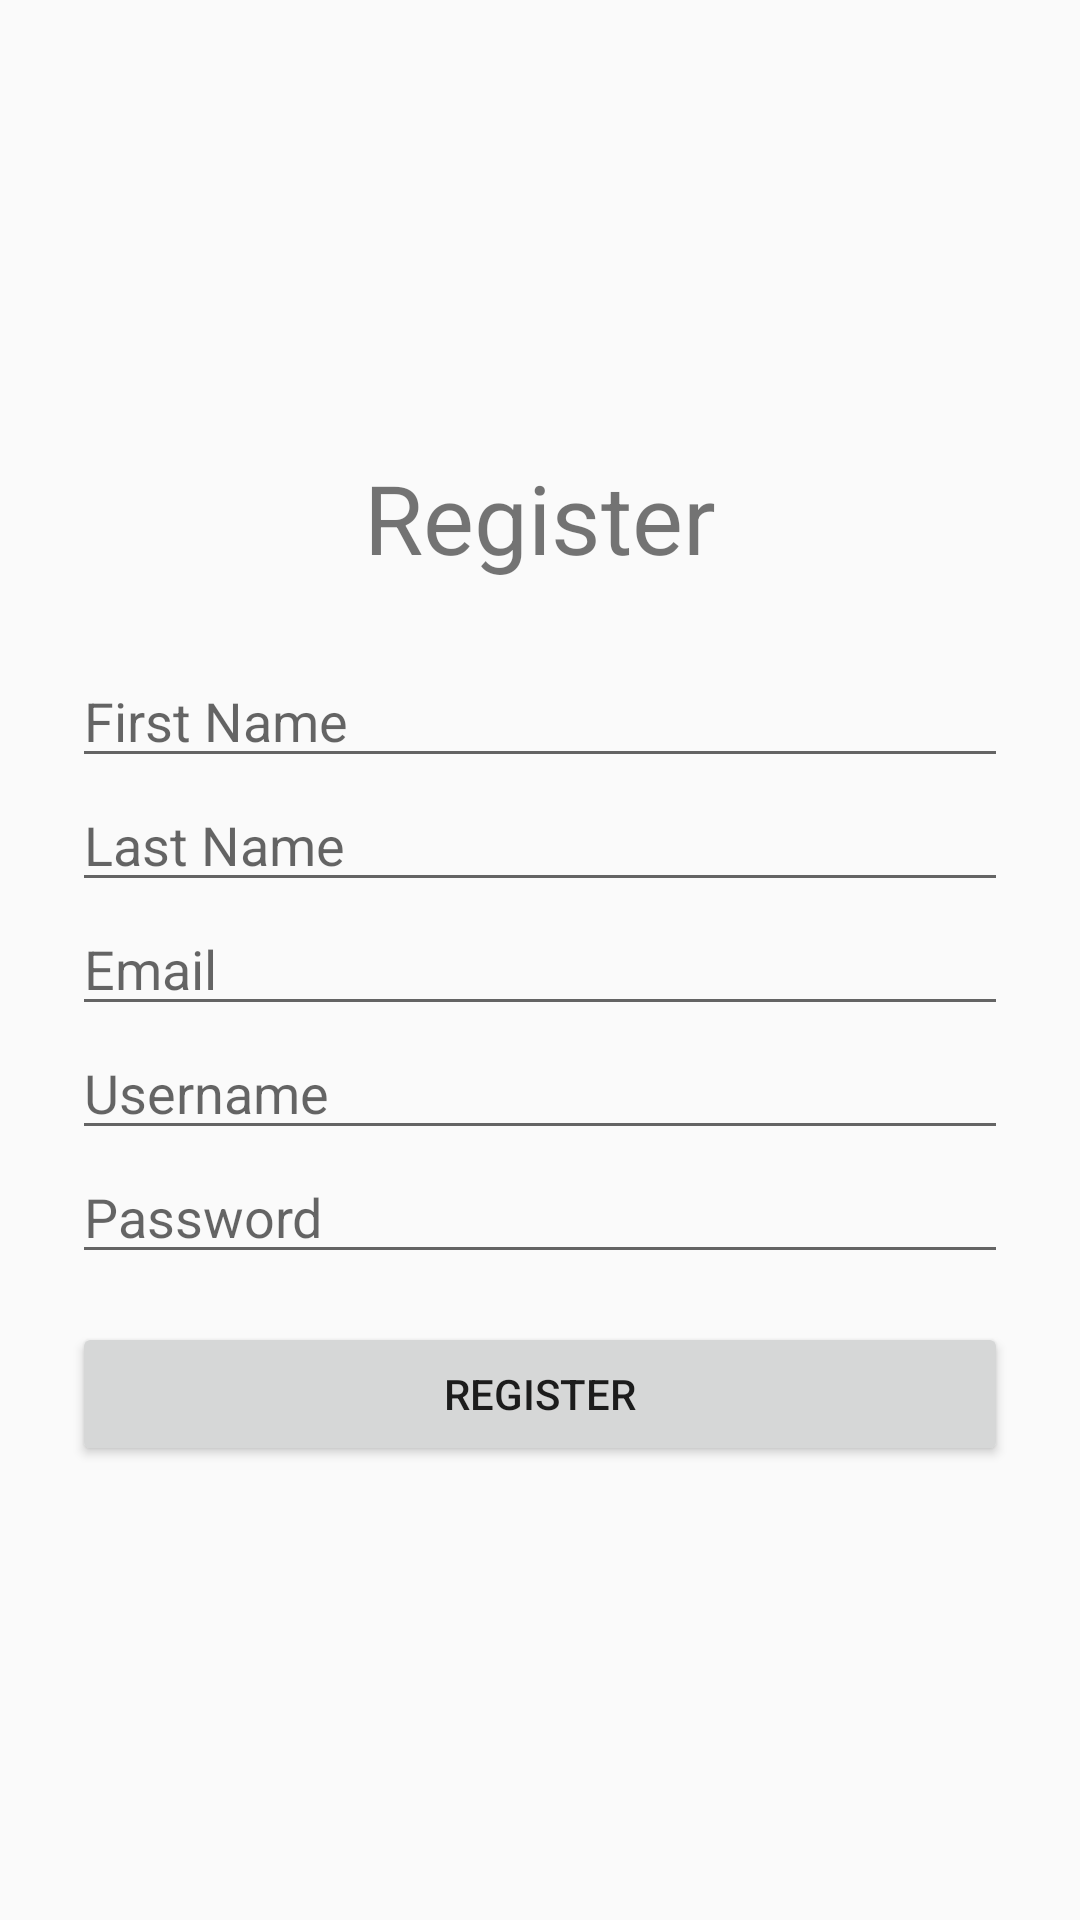

Here is an Android app screen rendered from its layout file. Give the layout XML and the strings, colors and styles it references.
<!-- AndroidManifest.xml: application theme Theme.UserAuthMobile -->
<!-- res/layout/activity_register.xml -->
<?xml version="1.0" encoding="utf-8"?>
<LinearLayout xmlns:android="http://schemas.android.com/apk/res/android"
    android:layout_width="match_parent"
    android:layout_height="match_parent"
    android:gravity="center"
    android:orientation="vertical"
    android:padding="24dp">

    <TextView android:layout_width="wrap_content" android:layout_height="wrap_content"
        android:text="Register" android:textSize="32sp" android:layout_marginBottom="24dp"/>

    <EditText android:id="@+id/etFirstName" android:layout_width="match_parent" android:layout_height="wrap_content" android:hint="First Name"/>
    <EditText android:id="@+id/etLastName" android:layout_width="match_parent" android:layout_height="wrap_content" android:hint="Last Name"/>
    <EditText android:id="@+id/etEmail" android:layout_width="match_parent" android:layout_height="wrap_content" android:hint="Email" android:inputType="textEmailAddress"/>
    <EditText android:id="@+id/etUsername" android:layout_width="match_parent" android:layout_height="wrap_content" android:hint="Username"/>
    <EditText android:id="@+id/etPassword" android:layout_width="match_parent" android:layout_height="wrap_content" android:hint="Password" android:inputType="textPassword"/>

    <Button android:id="@+id/btnRegister" android:layout_width="match_parent" android:layout_height="wrap_content" android:text="Register" android:layout_marginTop="16dp"/>

</LinearLayout>
<!-- resources referenced by this layout -->
<resources>
  <style name="Theme.UserAuthMobile" parent="Theme.AppCompat.Light.NoActionBar">
          <item name="colorPrimary">@color/purple_500</item>
          <item name="colorPrimaryDark">@color/purple_700</item>
          <item name="colorAccent">@color/teal_200</item>
          <item name="android:statusBarColor">?attr/colorPrimaryDark</item>
      </style>
  <!-- not gathered from this repository: default colours our renderer supplied (Android Studio template values) -->
  <color name="purple_500">#FF6200EE</color>
  <color name="purple_700">#FF3700B3</color>
  <color name="teal_200">#FF03DAC5</color>
</resources>
